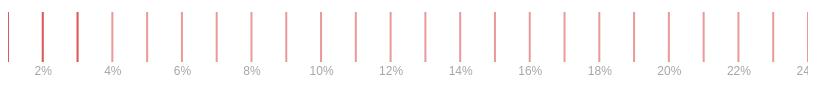
D3 v4 page, settled after 360 driven frames (6 s of simulated time); the page loaded 1 data file(s).


  //Margin conventions
  var margin = { top: 0, right: 0, bottom: 30, left: 0 };

  var constWidth = d3.select(".g-chart").node().clientWidth;

  var width = constWidth - margin.left - margin.right,
    height = 125 - margin.top - margin.bottom;
  width = 800

  //Appends the svg to the chart-container div
  window.svg = d3.select(".g-chart").append("svg")
    .attr("width", width + margin.left + margin.right)
    .attr("height", height + margin.top + margin.bottom)
    .append("g")
    .attr("transform", "translate(" + margin.left + "," + margin.top + ")");

  var div = d3.select(".g-chart").append("div")
    .attr("class", "tooltip")
    .style("opacity", 0);

  //Creates the xScale
  var xScale = d3.scaleTime()
    .range([0, width]);

  //Creates the yScale
  var yScale = d3.scaleLinear()
    .range([height, 0]);

  //Defines the y axis styles`
  var xAxis = d3.axisBottom()
    .scale(xScale)
    .tickFormat(function(d) { return d * 1 + "%";});

  //Loads the data
  d3.csv("trump_percent.csv", ready);

  function ready(err, data) {

    if (err) throw "error loading data";

    //console.log(data)
    //for (let i = 1; i <= 24; i++) {
    //  data.push({ trumpe_percent: i});
    //}
    for (let i = 1; i <= 24; i++) {
      data.push({ state: i, trump_percent: i/1 });
    }
    console.log(data)
    //FORMAT data
    data.forEach(function(d) {
      d.trump_percent = +d.trump_percent;
    });

    //Organizes the data
    var maxX = d3.max(data, function(d) { return d.trump_percent; });

    //Defines the xScale max
    xScale.domain(d3.extent(data, function(d) { return d.trump_percent; }));

    //Defines the yScale max
    yScale.domain([0, 100]);

    //Appends the x axis
    var xAxisGroup = svg.append("g")
      .attr("class", "x axis")
      .attr("transform", "translate(0," + height + ")")
      .call(xAxis);

    //Binds data to strips
    var drawstrips = svg.selectAll("line.percent")
      .data(data)
      .enter()
      .append("line")
      .attr("class", "percentline")
      .attr("x1", function(d, i) { return xScale(d.trump_percent); })
      .attr("x2", function(d) { return xScale(d.trump_percent); })
      .attr("y1", 50)
      .attr("y2", 100)
      .style("stroke", "#cc0000")
      .style("stroke-width", 2)
      .style("opacity", 0.4)
      .on("mouseover", function(d) {
        var right = d3.event.pageX > window.innerWidth / 2;

        d3.select(this)
          .transition().duration(100)
          .attr("y1", 0)
          .style("stroke-width", 3)
          .style("opacity", 1);

        div.transition(300)
          .style("opacity", 1);
        div.html("<span class='bolded'>" + d.state + ": </span>" + d.trump_percent + "%");

        var offset = right
          ? div.node().offsetWidth + 5
          : -5;

        div
          .style("left", (d3.event.pageX - offset) + "px")
          .style("top", (height - 80) + "px");
      })
      .on("mouseout", function(d) {
        d3.select(this)
          .transition().duration(100)
          .attr("y1", 50)
          .style("stroke-width", 2)
          .style("opacity", 0.4);

        div.transition(300)
          .style("opacity", 0);
      });

//RESPONSIVENESS
    d3.select(window).on("resize", resized);

    function resized() {

      //new margin
      var newMargin = { top: 0, right: 0, bottom: 30, left: 0 };

      var newconstWidth = d3.select(".g-chart").node().clientWidth;
      var newWidth = newconstWidth - newMargin.left - newMargin.right;

      //Change the width of the svg
      d3.select("svg")
        .attr("width", newWidth + newMargin.left + newMargin.right);

      //Change the xScale
      xScale
        .range([0, newWidth]);

      //Updates xAxis
      d3.selectAll(".x.axis")
        .call(xAxis);

      //Updates ticks
      xAxis
        .scale(xScale);

      drawstrips
        .attr("x1", function(d, i) { return xScale(d.trump_percent); })
        .attr("x2", function(d) { return xScale(d.trump_percent); });

      //Updates xAxis
      d3.selectAll(".x.axis")
        .call(xAxis);
    }
  }


### data: trump_percent.csv
state, trump_percent
Alabama, 1
Alaska, 2
Arizona, 3